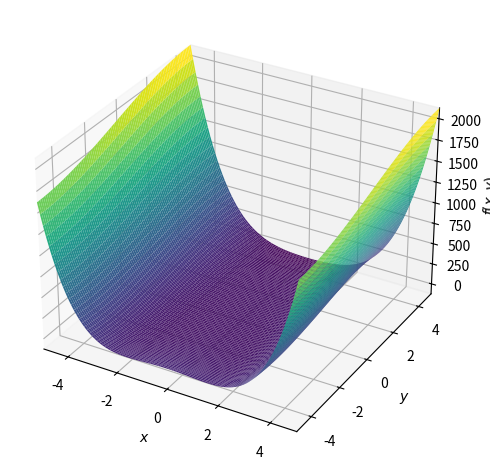

Source code (Python):
#!/usr/bin/env python
# coding: utf-8

# In[119]:


import numpy as np
import matplotlib.pyplot as plt
import sympy
from sympy.plotting import plot3d


# In[120]:


# symbolic handling
x, y = sympy.symbols('x y')
# the objective function
f = 3*x**4 + 3* x**2 * y - y**3
# plot the function to see how it looks like
plot3d(f, (x, -5, 5), (y, -5, 5))


# In[121]:


# Find the critical points
foc1 = sympy.diff(f, x) #first order wrt x
foc2 = sympy.diff(f, y) #first order wrt y
# find critical points by solving the first order conditions (by default, it solves so that the function is zero)
critical_points = sympy.solve([foc1, foc2], [x, y])
critical_points


# In[122]:


# Find the optimium of the function
hess = sympy.hessian(f, [x, y])
print('Hessian:', hess)


# In[123]:


# test hessian matrix at critical points
h1 = hess.subs({x: critical_points[0][0], y: critical_points[0][1]})
# test if h1 is positive definite or negative definite
h1.eigenvals()


# In[124]:


# definiteness of hessian matrix
def hess_def_test(hessian):
    hess_eigenvals = hessian.eigenvals()
    if all([i >= 0 for i in hess_eigenvals]):
        print('Positive definite')
    elif all([i <= 0 for i in hess_eigenvals]):
        print('Negative definite')
    else:
        print('Indefinite')

hess_def_test(h1)


# In[125]:


def objective_f(x, y):
    return 3*x**4 + 3* x**2 * y - y**3



# In[126]:


import sympy
# input variables
x,y,z = sympy.symbols("x y z")
# system of equations
equations = [
    sympy.Eq(x + 2*y + z,  4),
    sympy.Eq(x - y + z, 5),
    sympy.Eq(2*x + 3*y - z, 1)
]
# solve and store results
res = sympy.solve(equations)

print('Results', res)


# In[127]:


x, y = sympy.symbols('x y', real=True)
# objective function
f = x**2 * y 
# constraint
h = 2 * (x**2) + y**2 - 3

# define the Lagrangian multiplier
l = sympy.symbols('l', real=True)
# The Lagrangian is 
L = f - l * h

# The gradient of L is 
gradL = [sympy.diff(L, var) for var in [x, y, l]]

print('gradient of the Lagrangian:', gradL)


# In[128]:


# solve the gradient of L 
stationary = sympy.solve(gradL)

print('Stationary points:', stationary)


# In[129]:


# make the bordered hessian matrix
## the jacobian of the constraint h wrt to x and y
jac_h = [sympy.diff(h, var) for var in [x, y]]
## the hessian of the Lagrangian
hess = sympy.hessian(L, [x, y])
## the transpose of jac_h
jac_hT = sympy.Matrix(jac_h).T
# the 3 by 3 bordered hessian matrix 
hess_bordered = sympy.Matrix(
    [ [0, jac_h[0], jac_h[1]],
        [jac_h[0], hess[0,0], hess[0,1]],
        [jac_h[1], hess[1,0], hess[1,1]]
    ]
)
print('Bordered Hessian is:', hess_bordered)


# In[130]:



# extract the values of l, x, y from the solution
n = 0
l_val = stationary[n][l]
x_val = stationary[n][x]
y_val = stationary[n][y]
print(l_val, x_val, y_val)
# test hessian matrix at critical points
hn = hess_bordered.subs({x: x_val, y: y_val, l: l_val})
# find eigenvalues of h1 

print("eigen values of the Hessian:",  hn.eigenvals())
# definiteness of hessian matrix
print("its determinant:", sympy.det(hn))
